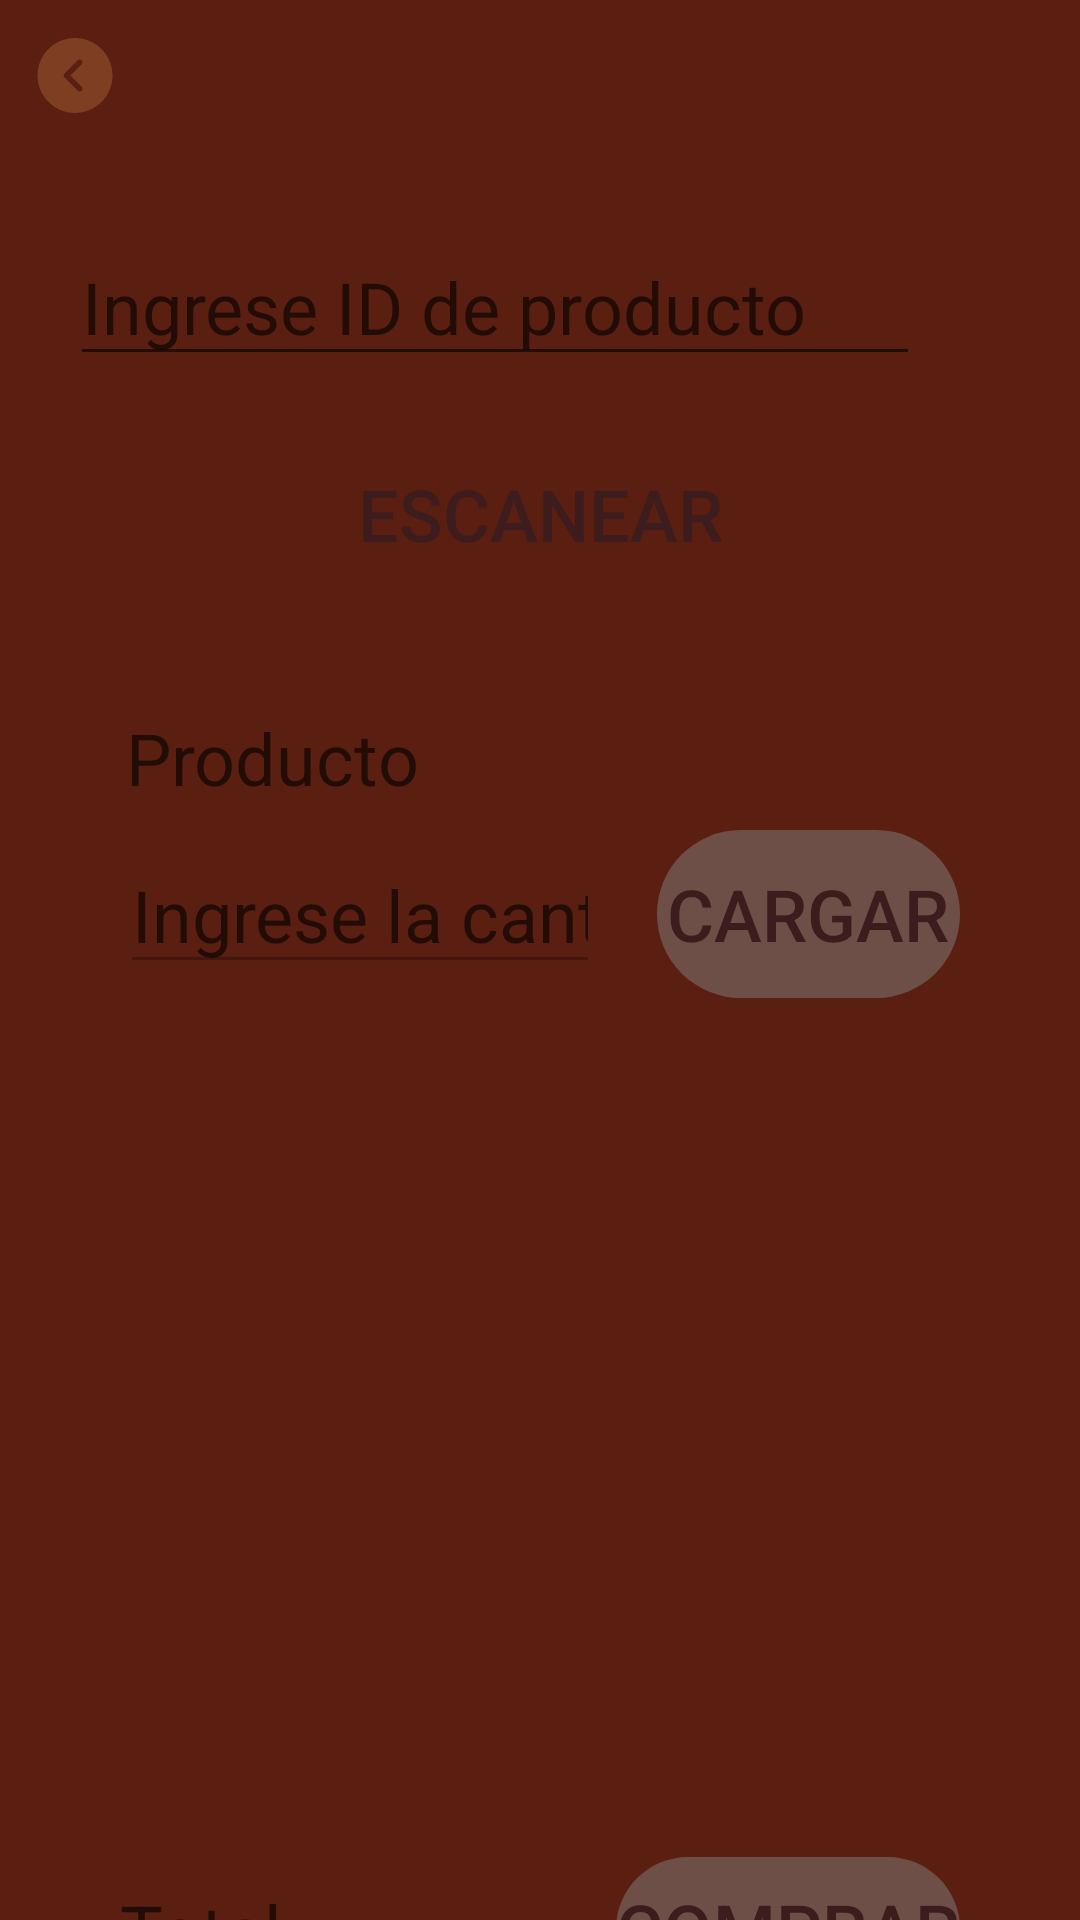

The Android layout XML behind this screen, and the referenced resources:
<!-- AndroidManifest.xml: application theme Theme.AppPP -->
<!-- res/layout/activity_sale_admin.xml -->
<?xml version="1.0" encoding="utf-8"?>
<androidx.constraintlayout.widget.ConstraintLayout xmlns:android="http://schemas.android.com/apk/res/android"
    xmlns:app="http://schemas.android.com/apk/res-auto"
    xmlns:tools="http://schemas.android.com/tools"
    android:layout_width="match_parent"
    android:layout_height="match_parent"
    android:background="@color/color_background"
    tools:context=".ui.SaleAdminActivity">

    <ImageView
        android:id="@+id/sale_admin_btn_back"
        android:layout_width="30dp"
        android:layout_height="35dp"
        android:layout_marginStart="10dp"
        android:layout_marginTop="10dp"
        android:contentDescription="@string/arrow_back"
        app:layout_constraintStart_toStartOf="parent"
        app:layout_constraintTop_toTopOf="parent"
        app:srcCompat="@drawable/ic_back_arrow" />

    <EditText
        android:id="@+id/sale_admin_text_id_product"
        android:layout_width="wrap_content"
        android:layout_height="wrap_content"
        android:layout_marginTop="76dp"
        android:autofillHints="id"
        android:ems="10"
        android:hint="@string/id_product"
        android:inputType="number"
        android:textColor="@color/color_text"
        android:textSize="24sp"
        app:layout_constraintEnd_toEndOf="parent"
        app:layout_constraintHorizontal_bias="0.303"
        app:layout_constraintStart_toStartOf="parent"
        app:layout_constraintTop_toTopOf="parent" />

    <ImageView
        android:id="@+id/sale_admin_img_find"
        android:layout_width="37dp"
        android:layout_height="43dp"
        android:layout_marginTop="76dp"
        android:contentDescription="@string/icon_find"
        app:layout_constraintEnd_toEndOf="parent"
        app:layout_constraintHorizontal_bias="0.446"
        app:layout_constraintStart_toEndOf="@+id/sale_admin_text_id_product"
        app:layout_constraintTop_toTopOf="parent"
        app:srcCompat="@drawable/icon_find" />

    <androidx.appcompat.widget.AppCompatButton
        android:id="@+id/sale_admin_btn_qr"
        android:layout_width="match_parent"
        android:layout_height="60dp"
        android:layout_marginLeft="40dp"
        android:layout_marginTop="16dp"
        android:layout_marginRight="40dp"
        android:background="@drawable/sale_btn_first"
        android:text="@string/scan_barcode"
        android:textColor="@color/color_text"
        android:textSize="24sp"
        app:layout_constraintEnd_toEndOf="parent"
        app:layout_constraintStart_toStartOf="parent"
        app:layout_constraintTop_toBottomOf="@+id/sale_admin_text_id_product" />

    <TextView
        android:id="@+id/sale_admin_text_product"
        android:layout_width="match_parent"
        android:layout_height="wrap_content"
        android:layout_marginStart="42dp"
        android:layout_marginTop="35dp"
        android:layout_marginEnd="40dp"
        android:hint="@string/context_product"
        android:textColor="@color/color_text"
        android:textSize="24sp"
        app:layout_constraintTop_toBottomOf="@+id/sale_admin_btn_qr" />

    <EditText
        android:id="@+id/sale_admin_text_amount"
        android:layout_width="match_parent"
        android:layout_height="wrap_content"
        android:layout_marginStart="40dp"
        android:layout_marginTop="10dp"
        android:layout_marginEnd="160dp"
        android:autofillHints="quantity"
        android:ems="10"
        android:hint="@string/in_quantity"
        android:enabled="false"
        android:inputType="number"
        android:maxLength="10"
        android:textColor="@color/color_text"
        android:textSize="24sp"
        app:layout_constraintEnd_toEndOf="parent"
        app:layout_constraintStart_toStartOf="parent"
        app:layout_constraintTop_toBottomOf="@+id/sale_admin_text_product" />

    <androidx.appcompat.widget.AppCompatButton
        android:id="@+id/sale_admin_btn_load"
        android:layout_width="101dp"
        android:layout_height="56dp"
        android:layout_marginStart="3dp"
        android:layout_marginTop="8dp"
        android:background="@drawable/login_btn"
        android:enabled="false"
        android:text="@string/context_add_product"
        android:textColor="@color/color_text"
        android:textSize="24sp"
        app:layout_constraintEnd_toEndOf="parent"
        app:layout_constraintHorizontal_bias="0.285"
        app:layout_constraintStart_toEndOf="@+id/sale_admin_text_amount"
        app:layout_constraintTop_toBottomOf="@+id/sale_admin_text_product" />

    <androidx.recyclerview.widget.RecyclerView
        android:id="@+id/sale_admin_recyclerView_list"
        android:layout_width="0dp"
        android:layout_height="215dp"
        android:layout_marginTop="52dp"
        android:orientation="vertical"
        android:layout_marginHorizontal="40dp"
        app:layoutManager="androidx.recyclerview.widget.LinearLayoutManager"
        app:layout_constraintEnd_toEndOf="parent"
        app:layout_constraintStart_toStartOf="parent"
        app:layout_constraintTop_toBottomOf="@+id/sale_admin_text_amount"
        tools:listitem="@layout/item_rv_list" />

    <TextView
        android:id="@+id/sale_admin_text_total"
        android:layout_width="match_parent"
        android:layout_height="wrap_content"
        android:layout_marginStart="40dp"
        android:layout_marginTop="32dp"
        android:layout_marginEnd="160dp"
        android:hint="@string/context_entire"
        android:textColor="@color/color_text"
        android:textSize="24sp"
        app:layout_constraintEnd_toEndOf="parent"
        app:layout_constraintHorizontal_bias="0.21"
        app:layout_constraintStart_toStartOf="parent"
        app:layout_constraintTop_toBottomOf="@+id/sale_admin_recyclerView_list" />

    <androidx.appcompat.widget.AppCompatButton
        android:id="@+id/sale_admin_btn_sell"
        android:layout_width="wrap_content"
        android:layout_height="wrap_content"
        android:layout_marginTop="24dp"
        android:layout_marginEnd="40dp"
        android:background="@drawable/login_btn"
        android:enabled="false"
        android:text="@string/context_buy"
        android:textColor="@color/color_text"
        android:textSize="24sp"
        app:layout_constraintEnd_toEndOf="parent"
        app:layout_constraintTop_toBottomOf="@+id/sale_admin_recyclerView_list" />

</androidx.constraintlayout.widget.ConstraintLayout>
<!-- res/layout/item_rv_list.xml (included above) -->
<?xml version="1.0" encoding="utf-8"?>
<androidx.constraintlayout.widget.ConstraintLayout xmlns:android="http://schemas.android.com/apk/res/android"
    android:layout_width="match_parent"
    android:layout_height="50dp">

    <LinearLayout
        android:layout_width="match_parent"
        android:layout_height="match_parent"
        android:orientation="horizontal"
        android:layout_margin="5dp"
        android:background="@drawable/radius_gray_list">

        <TextView
            android:id="@+id/list_barcode"
            android:layout_width="0dp"
            android:layout_height="match_parent"
            android:layout_weight="2"
            android:paddingTop="10sp"
            android:textAlignment="center"
            android:textSize="12sp"
            android:textStyle="bold" />

        <TextView
            android:id="@+id/list_name"
            android:layout_width="0dp"
            android:layout_height="match_parent"
            android:layout_weight="2"
            android:paddingTop="10sp"
            android:textAlignment="center"
            android:textSize="12sp"
            android:textStyle="bold" />

        <TextView
            android:id="@+id/list_price"
            android:layout_width="0dp"
            android:layout_height="match_parent"
            android:layout_weight="2"
            android:paddingTop="10sp"
            android:textAlignment="center"
            android:textSize="12sp"
            android:textStyle="bold" />

        <TextView
            android:id="@+id/list_quantity"
            android:layout_width="0dp"
            android:layout_height="match_parent"
            android:layout_weight="2"
            android:paddingTop="10sp"
            android:textAlignment="center"
            android:textSize="12sp"
            android:textStyle="bold" />
    </LinearLayout>


</androidx.constraintlayout.widget.ConstraintLayout>
<!-- resources referenced by this layout -->
<resources>
  <color name="color_background">#5B1F11</color>
  <color name="color_text">#3C1C1C</color>
  <!-- drawable ic_back_arrow (drawable) -->
  <vector xmlns:android="http://schemas.android.com/apk/res/android"
      android:width="48dp"
      android:height="48dp"
      android:viewportWidth="48"
      android:viewportHeight="48">
    <path
        android:pathData="M24,0C12.98,0 4,8.98 4,20C4,31.02 12.98,40 24,40C35.02,40 44,31.02 44,20C44,8.98 35.02,0 24,0ZM27.58,26C28.16,26.58 28.16,27.54 27.58,28.12C27.28,28.42 26.9,28.56 26.52,28.56C26.14,28.56 25.76,28.42 25.46,28.12L18.4,21.06C17.82,20.48 17.82,19.52 18.4,18.94L25.46,11.88C26.04,11.3 27,11.3 27.58,11.88C28.16,12.46 28.16,13.42 27.58,14L21.58,20L27.58,26Z"
        android:fillColor="#7D3E22"/>
  </vector>
  <!-- drawable login_btn (drawable) -->
  <?xml version="1.0" encoding="utf-8"?>
  <selector xmlns:android="http://schemas.android.com/apk/res/android">
      <item android:state_enabled="true">
          <shape>
              <solid android:color="@color/color_btn1_on" />
              <corners android:radius="300dp" />
          </shape>
      </item>
      <item android:state_enabled="false">
          <shape>
              <solid android:color="#80808080" />
              <corners android:radius="300dp" />
          </shape>
      </item>
  </selector>
  <!-- drawable radius_gray_list (drawable) -->
  <?xml version="1.0" encoding="utf-8"?>
  <shape xmlns:android="http://schemas.android.com/apk/res/android">
      <solid android:color="#D7D5D1D1"/>
      <corners android:radius="5dp"/>
      <gradient android:startColor="@color/white" android:endColor="#00FFFFFF" android:angle="260"/>
  </shape>
  <!-- drawable sale_btn_first (drawable) -->
  <?xml version="1.0" encoding="utf-8"?>
  <shape xmlns:android="http://schemas.android.com/apk/res/android">
      <corners android:radius="15dp" />
      <solid android:color="@color/color_btn3" />
  </shape>
  <string name="arrow_back">button arrow back</string>
  <string name="context_add_product">Cargar</string>
  <string name="context_buy">Comprar</string>
  <string name="context_entire">Total</string>
  <string name="context_product">Producto</string>
  <string name="icon_find">icon find product</string>
  <string name="id_product">Ingrese ID de producto</string>
  <string name="in_quantity">Ingrese la cantidad</string>
  <string name="scan_barcode">Escanear</string>
  <style name="Theme.AppPP" parent="Theme.MaterialComponents.DayNight.NoActionBar">
          
          <item name="colorPrimary">@color/purple_500</item>
          <item name="colorPrimaryVariant">@color/purple_700</item>
          <item name="colorOnPrimary">@color/white</item>
          
          <item name="colorSecondary">@color/teal_200</item>
          <item name="colorSecondaryVariant">@color/teal_700</item>
          <item name="colorOnSecondary">@color/black</item>
          
          <item name="android:statusBarColor" tools:targetApi="l">?attr/colorPrimaryVariant</item>
          
          <item name="windowActionBar">false</item>
          <item name="android:windowNoTitle">true</item>
  
      </style>
  <color name="color_btn1_on">#FFFFFF</color>
  <color name="white">#FFFFFFFF</color>
  <color name="purple_500">#FF6200EE</color>
  <color name="purple_700">#FF3700B3</color>
  <color name="teal_200">#FF03DAC5</color>
  <color name="teal_700">#FF018786</color>
  <color name="black">#FF000000</color>
</resources>
